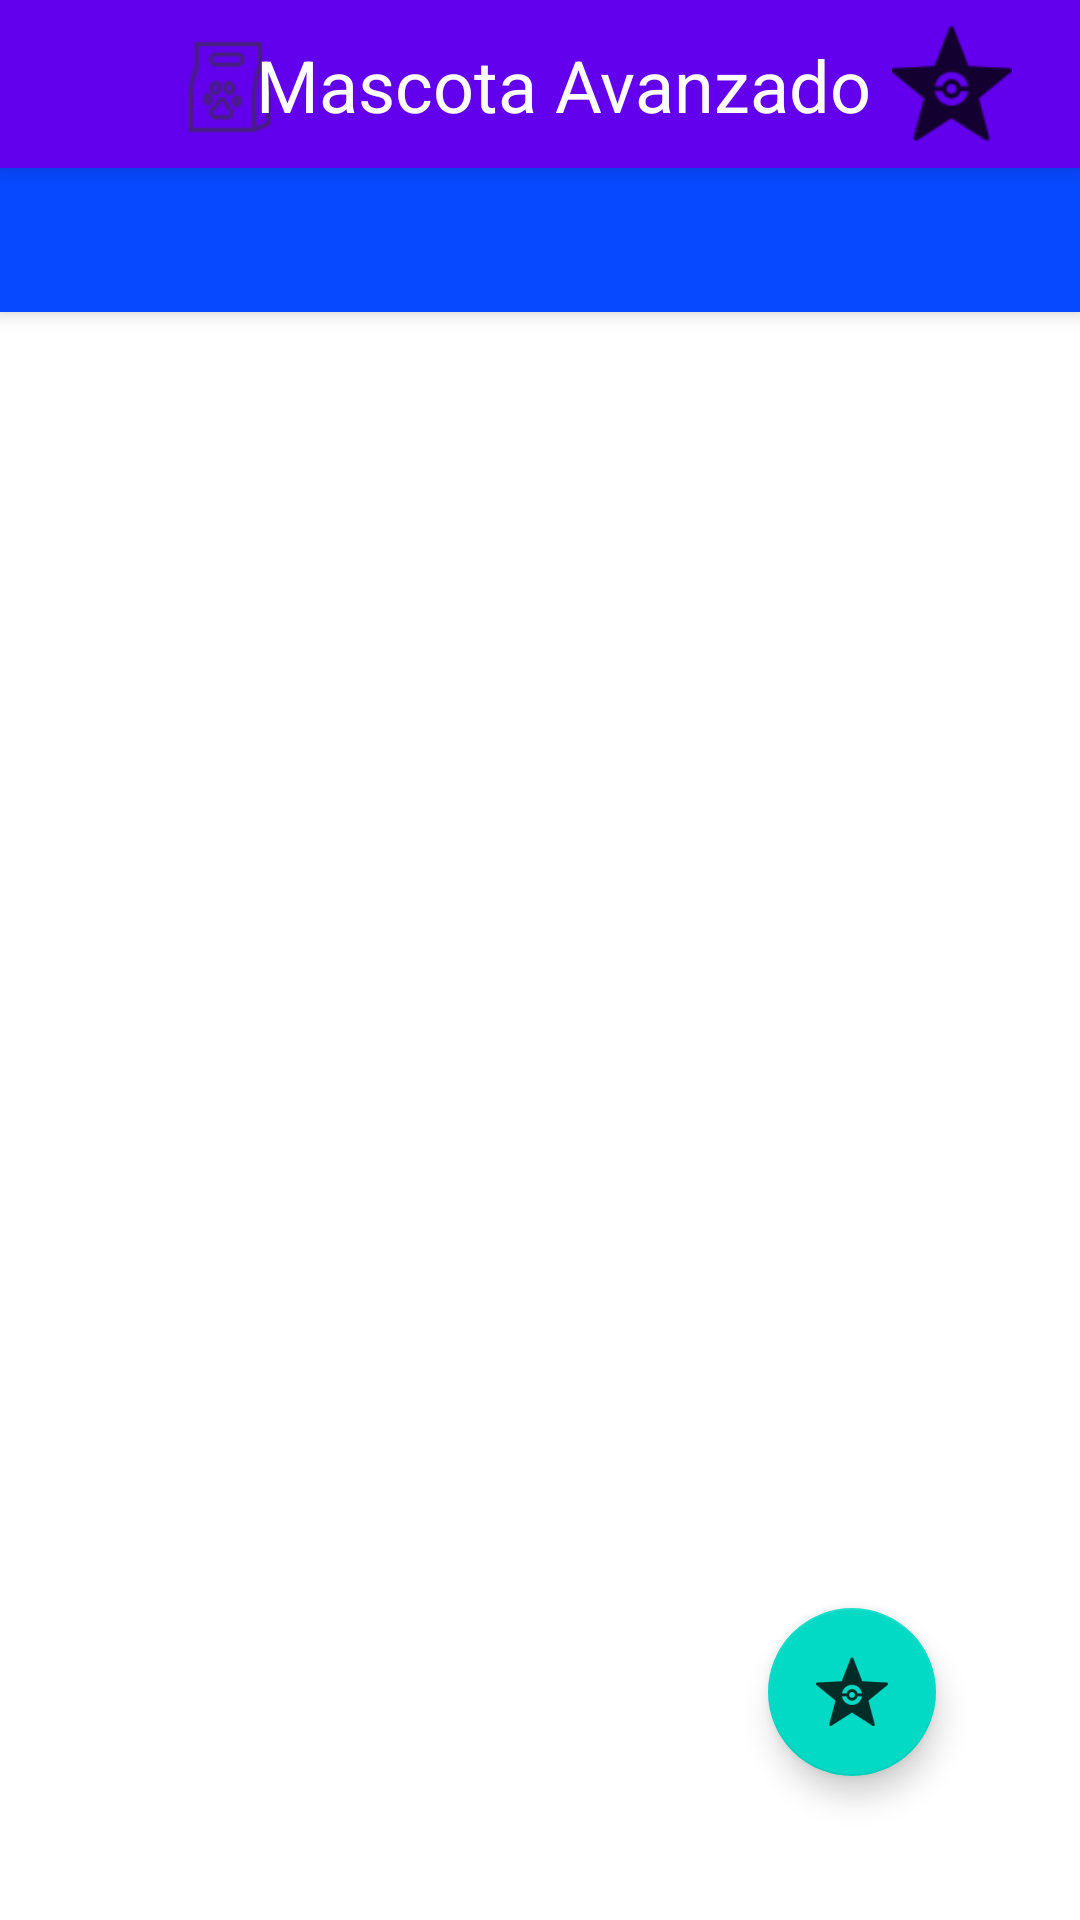

Write the Android layout XML for this screen, with the resource values it uses.
<!-- AndroidManifest.xml: application theme Theme.MascotaAvanzado -->
<!-- res/layout/activity_main.xml -->
<?xml version="1.0" encoding="utf-8"?>
<androidx.coordinatorlayout.widget.CoordinatorLayout xmlns:android="http://schemas.android.com/apk/res/android"
    xmlns:tools="http://schemas.android.com/tools"
    xmlns:app="http://schemas.android.com/apk/res-auto"
    android:layout_width="match_parent"
    android:layout_height="match_parent"
    android:background="@color/white"
    tools:context=".MainActivity">

    <com.google.android.material.appbar.AppBarLayout
        android:id="@+id/appBarLayout"
        android:layout_width="match_parent"
        android:layout_height="wrap_content"
        android:theme="@style/Theme.MascotaAvanzado.AppBarOverlay"
        app:layout_constraintEnd_toEndOf="parent"
        app:layout_constraintStart_toStartOf="parent"
        app:layout_constraintTop_toTopOf="parent">

        <androidx.appcompat.widget.Toolbar
            android:id="@+id/toolbarcontacto"
            android:layout_width="match_parent"
            android:layout_height="?attr/actionBarSize"
            android:background="@color/purple_500"
            android:elevation="4dp">


            <androidx.constraintlayout.widget.ConstraintLayout
                android:layout_width="match_parent"
                android:layout_height="wrap_content">

                <androidx.appcompat.widget.AppCompatImageView
                    android:id="@+id/icInitial"
                    android:layout_width="41dp"
                    android:layout_height="34dp"
                    android:layout_marginStart="40dp"
                    android:layout_marginTop="8dp"
                    android:layout_marginBottom="8dp"
                    android:src="@drawable/ic_huella_name"
                    app:layout_constraintBottom_toBottomOf="parent"
                    app:layout_constraintStart_toStartOf="parent"
                    app:layout_constraintTop_toTopOf="parent"
                    app:layout_constraintVertical_bias="0.666" />

                <TextView
                    android:id="@+id/title"
                    android:layout_width="wrap_content"
                    android:layout_height="wrap_content"
                    android:layout_marginTop="8dp"
                    android:layout_marginBottom="8dp"
                    android:text="@string/app_name"
                    android:textAlignment="center"
                    android:textColor="#FFFFFF"
                    android:textSize="24sp"
                    app:layout_constraintBottom_toBottomOf="parent"
                    app:layout_constraintEnd_toEndOf="parent"
                    app:layout_constraintHorizontal_bias="0.498"
                    app:layout_constraintStart_toStartOf="parent"
                    app:layout_constraintTop_toTopOf="parent" />

                <androidx.appcompat.widget.AppCompatImageView
                    android:id="@+id/icSecondary"
                    android:layout_width="49dp"
                    android:layout_height="40dp"
                    android:layout_marginTop="8dp"
                    android:layout_marginEnd="16dp"
                    android:layout_marginBottom="8dp"
                    android:src="@drawable/ic_star_name"
                    app:layout_constraintBottom_toBottomOf="parent"
                    app:layout_constraintEnd_toEndOf="parent"
                    app:layout_constraintStart_toEndOf="@+id/title"
                    app:layout_constraintTop_toTopOf="parent" />

            </androidx.constraintlayout.widget.ConstraintLayout>

        </androidx.appcompat.widget.Toolbar>

        <com.google.android.material.tabs.TabLayout
            android:id="@+id/tabLayout"
            android:layout_width="match_parent"
            android:layout_height="wrap_content"/>

    </com.google.android.material.appbar.AppBarLayout>

    <androidx.viewpager.widget.ViewPager
        android:id="@+id/viewPager"
        android:layout_width="match_parent"
        android:layout_height="0dp"
        app:layout_behavior="@string/appbar_scrolling_view_behavior"
        app:layout_constraintBottom_toBottomOf="parent"
        app:layout_constraintEnd_toEndOf="parent"
        app:layout_constraintStart_toStartOf="parent"
        app:layout_constraintTop_toBottomOf="@+id/appBarLayout"/>



    <com.google.android.material.floatingactionbutton.FloatingActionButton
        android:id="@+id/floatingActionButton"
        android:layout_gravity="bottom|end"
        android:layout_width="wrap_content"
        android:layout_height="wrap_content"
        android:clickable="true"
        android:contentDescription="@string/todo"
        android:focusable="true"
        app:backgroundTint="@color/teal_200"
        android:layout_margin="48dp"
        app:layout_constraintBottom_toBottomOf="parent"
        app:layout_constraintEnd_toEndOf="parent"
        app:layout_constraintHorizontal_bias="0.904"
        app:layout_constraintStart_toStartOf="parent"
        app:layout_constraintTop_toTopOf="parent"
        app:layout_constraintVertical_bias="0.925"
        android:src="@drawable/ic_star_name" />

</androidx.coordinatorlayout.widget.CoordinatorLayout>
<!-- resources referenced by this layout -->
<resources>
  <!-- drawable ic_huella_name: png bitmap (drawable-hdpi, 1062 bytes) -->
  <!-- drawable ic_star_name: png bitmap (drawable-hdpi, 770 bytes) -->
  <string name="app_name">Mascota Avanzado</string>
  <string name="todo">TODO</string>
  
      //Menu opciones
  <style name="Theme.MascotaAvanzado.AppBarOverlay" parent="ThemeOverlay.MaterialComponents.Dark.ActionBar" />
  <style name="Theme.MascotaAvanzado" parent="Theme.MaterialComponents.DayNight.NoActionBar.Bridge">
          
          <item name="colorPrimary">#0749FF</item>
          <item name="colorPrimaryVariant">@color/black</item>
          <item name="colorOnPrimary">@color/black</item>
          
          <item name="android:statusBarColor">?attr/colorPrimaryVariant</item>
          
      </style>
  <!-- not gathered from this repository: default colours our renderer supplied (Android Studio template values) -->
  <color name="purple_500">#FF6200EE</color>
  <color name="teal_200">#FF03DAC5</color>
  <color name="black">#FF000000</color>
  <color name="white">#FFFFFFFF</color>
</resources>
